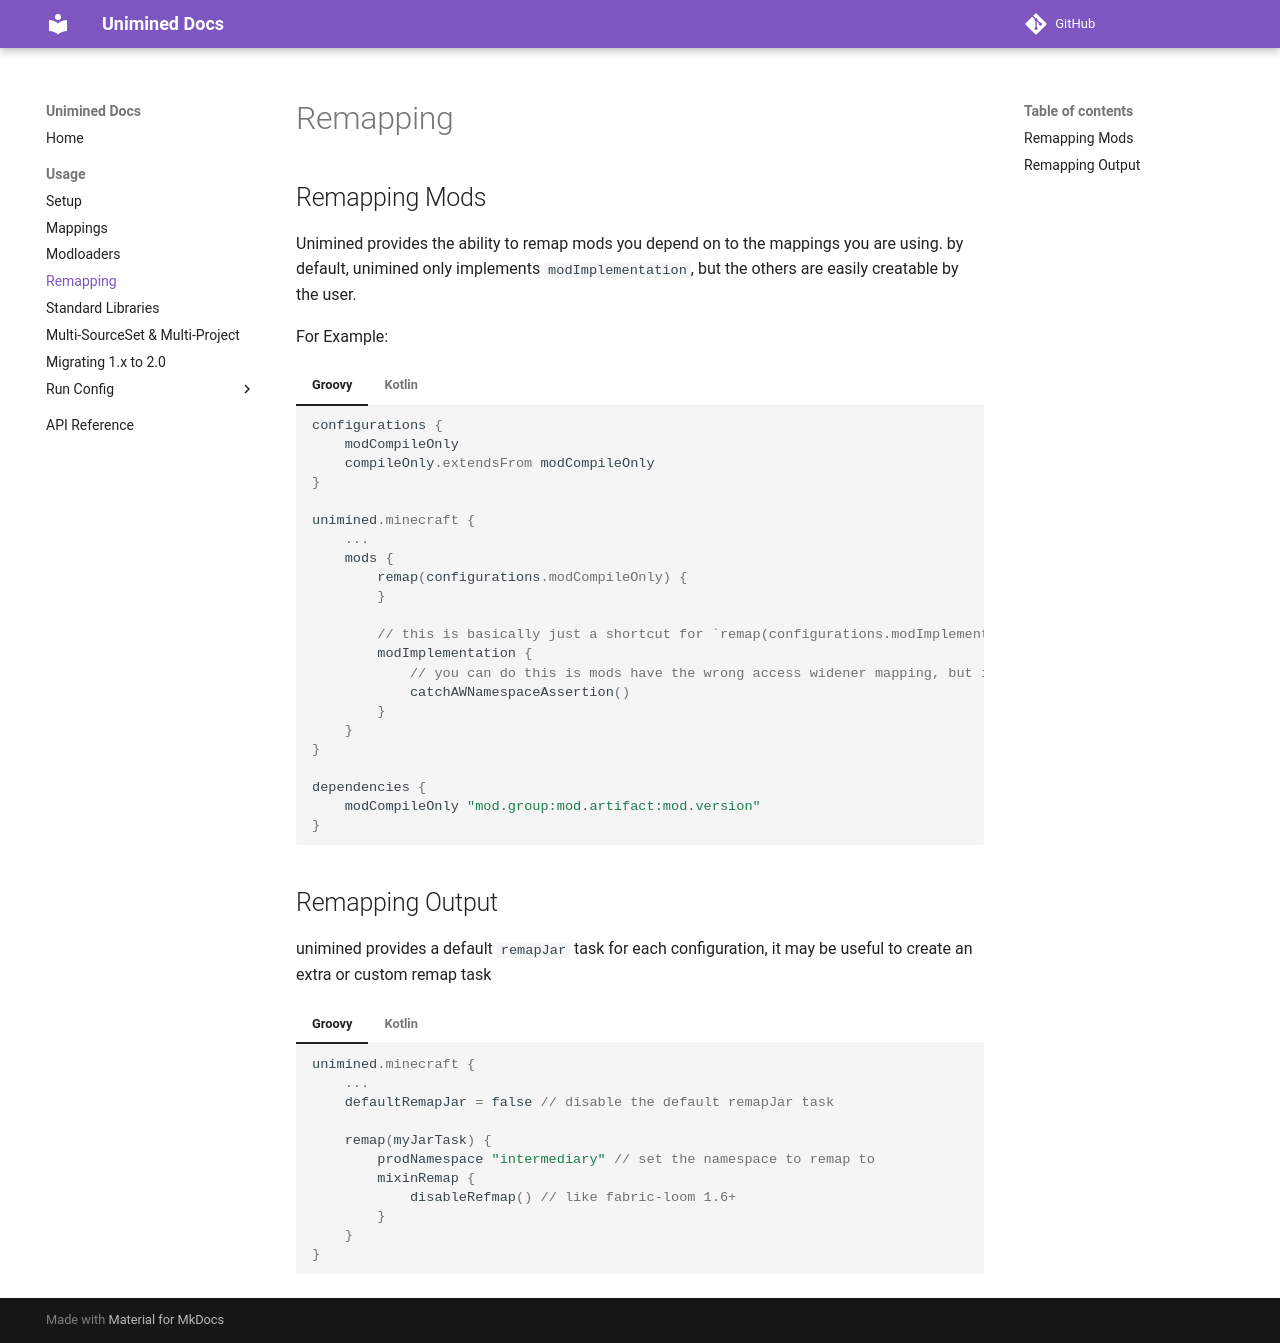

repository: unimined/Unimined · page: docs/1.4.1/remapping/index.html · generator: mkdocs

# Remapping

Mods you depend on are remapped onto your environment's mappings.
Each `minecraft { }` env exposes `mod*` configurations scoped to its
source set — `modImplementation`, `modCompileOnly`, `modLocalRuntime`:

```kotlin
dependencies {
    modImplementation("maven:coord")
    // loader api helpers resolve the coordinate for you:
    // modImplementation(unimined.loaderApi("fabric", "0.92.2+1.20.1"))
}
```

The remap pipeline itself is configured in `unimined { remap { } }` —
step verbs like `unpick(...)`, `applyClassTweaker { }`, and
`sourceRemap { }` (UML source remapper by default; `jst { }` is the
explicit opt-in).
